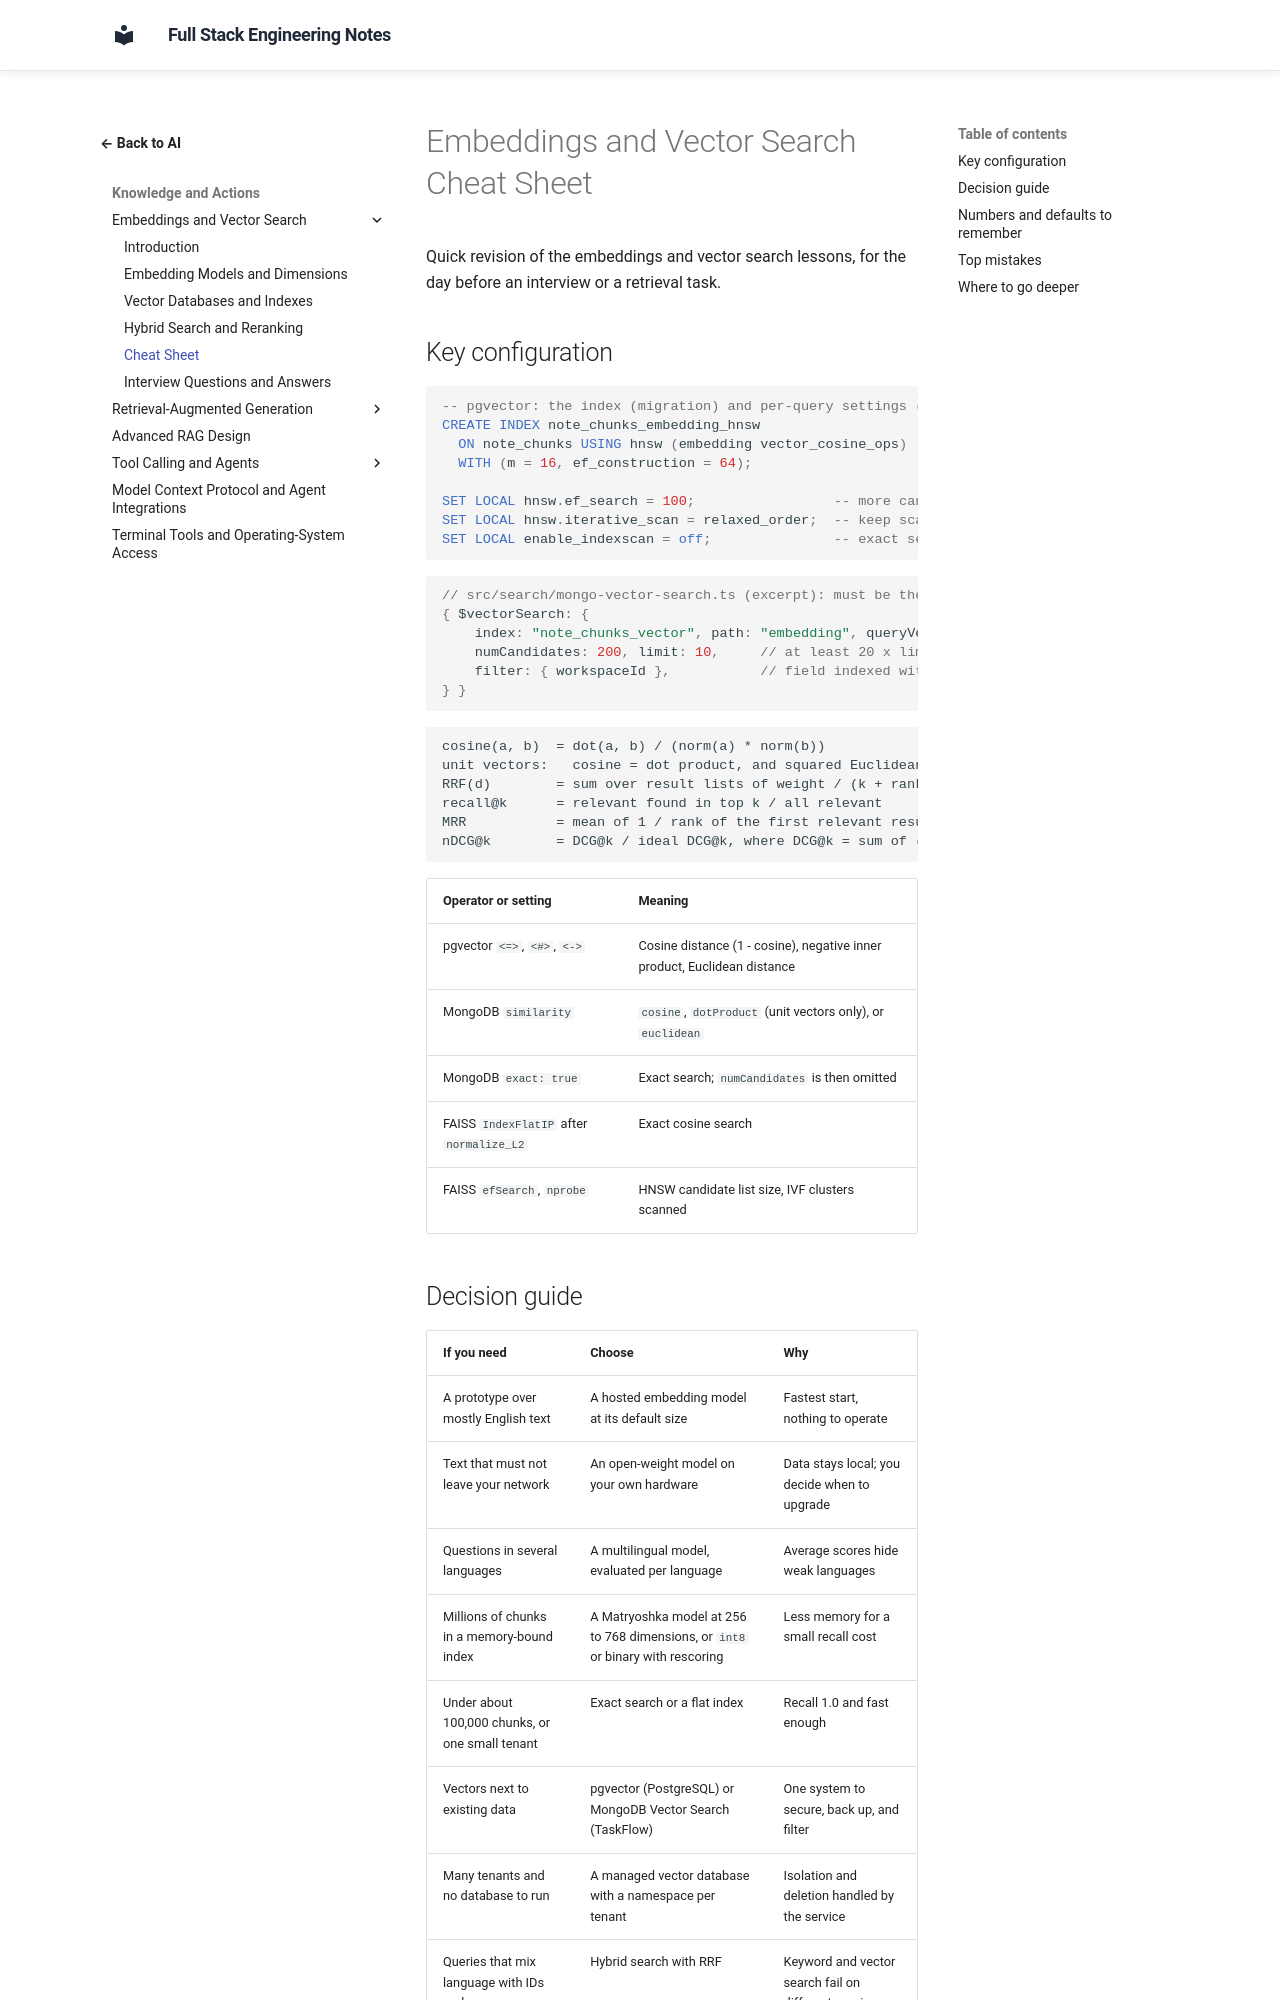

repository: murthy-satti/fullstack-notes · page: 06-ai-and-machine-learning/embeddings-and-vector-search/cheat-sheet/index.html · generator: mkdocs

# Embeddings and Vector Search Cheat Sheet

Quick revision of the embeddings and vector search lessons, for the day
before an interview or a retrieval task.

## Key configuration

```sql
-- pgvector: the index (migration) and per-query settings (inside a transaction)
CREATE INDEX note_chunks_embedding_hnsw
  ON note_chunks USING hnsw (embedding vector_cosine_ops)
  WITH (m = 16, ef_construction = 64);

SET LOCAL hnsw.ef_search = 100;                 -- more candidates: higher recall, slower
SET LOCAL hnsw.iterative_scan = relaxed_order;  -- keep scanning when a filter is selective
SET LOCAL enable_indexscan = off;               -- exact search, to measure recall
```

```js
// src/search/mongo-vector-search.ts (excerpt): must be the first pipeline stage
{ $vectorSearch: {
    index: "note_chunks_vector", path: "embedding", queryVector,
    numCandidates: 200, limit: 10,     // at least 20 x limit, at most 10,000
    filter: { workspaceId },           // field indexed with type "filter"
} }
```

```text
cosine(a, b)  = dot(a, b) / (norm(a) * norm(b))
unit vectors:   cosine = dot product, and squared Euclidean distance = 2 - 2 * cosine
RRF(d)        = sum over result lists of weight / (k + rank), k = 60, ranks from 1
recall@k      = relevant found in top k / all relevant
MRR           = mean of 1 / rank of the first relevant result
nDCG@k        = DCG@k / ideal DCG@k, where DCG@k = sum of (2^grade - 1) / log2(position + 1)
```

| Operator or setting | Meaning |
|---|---|
| pgvector `<=>`, `<#>`, `<->` | Cosine distance (1 - cosine), negative inner product, Euclidean distance |
| MongoDB `similarity` | `cosine`, `dotProduct` (unit vectors only), or `euclidean` |
| MongoDB `exact: true` | Exact search; `numCandidates` is then omitted |
| FAISS `IndexFlatIP` after `normalize_L2` | Exact cosine search |
| FAISS `efSearch`, `nprobe` | HNSW candidate list size, IVF clusters scanned |
